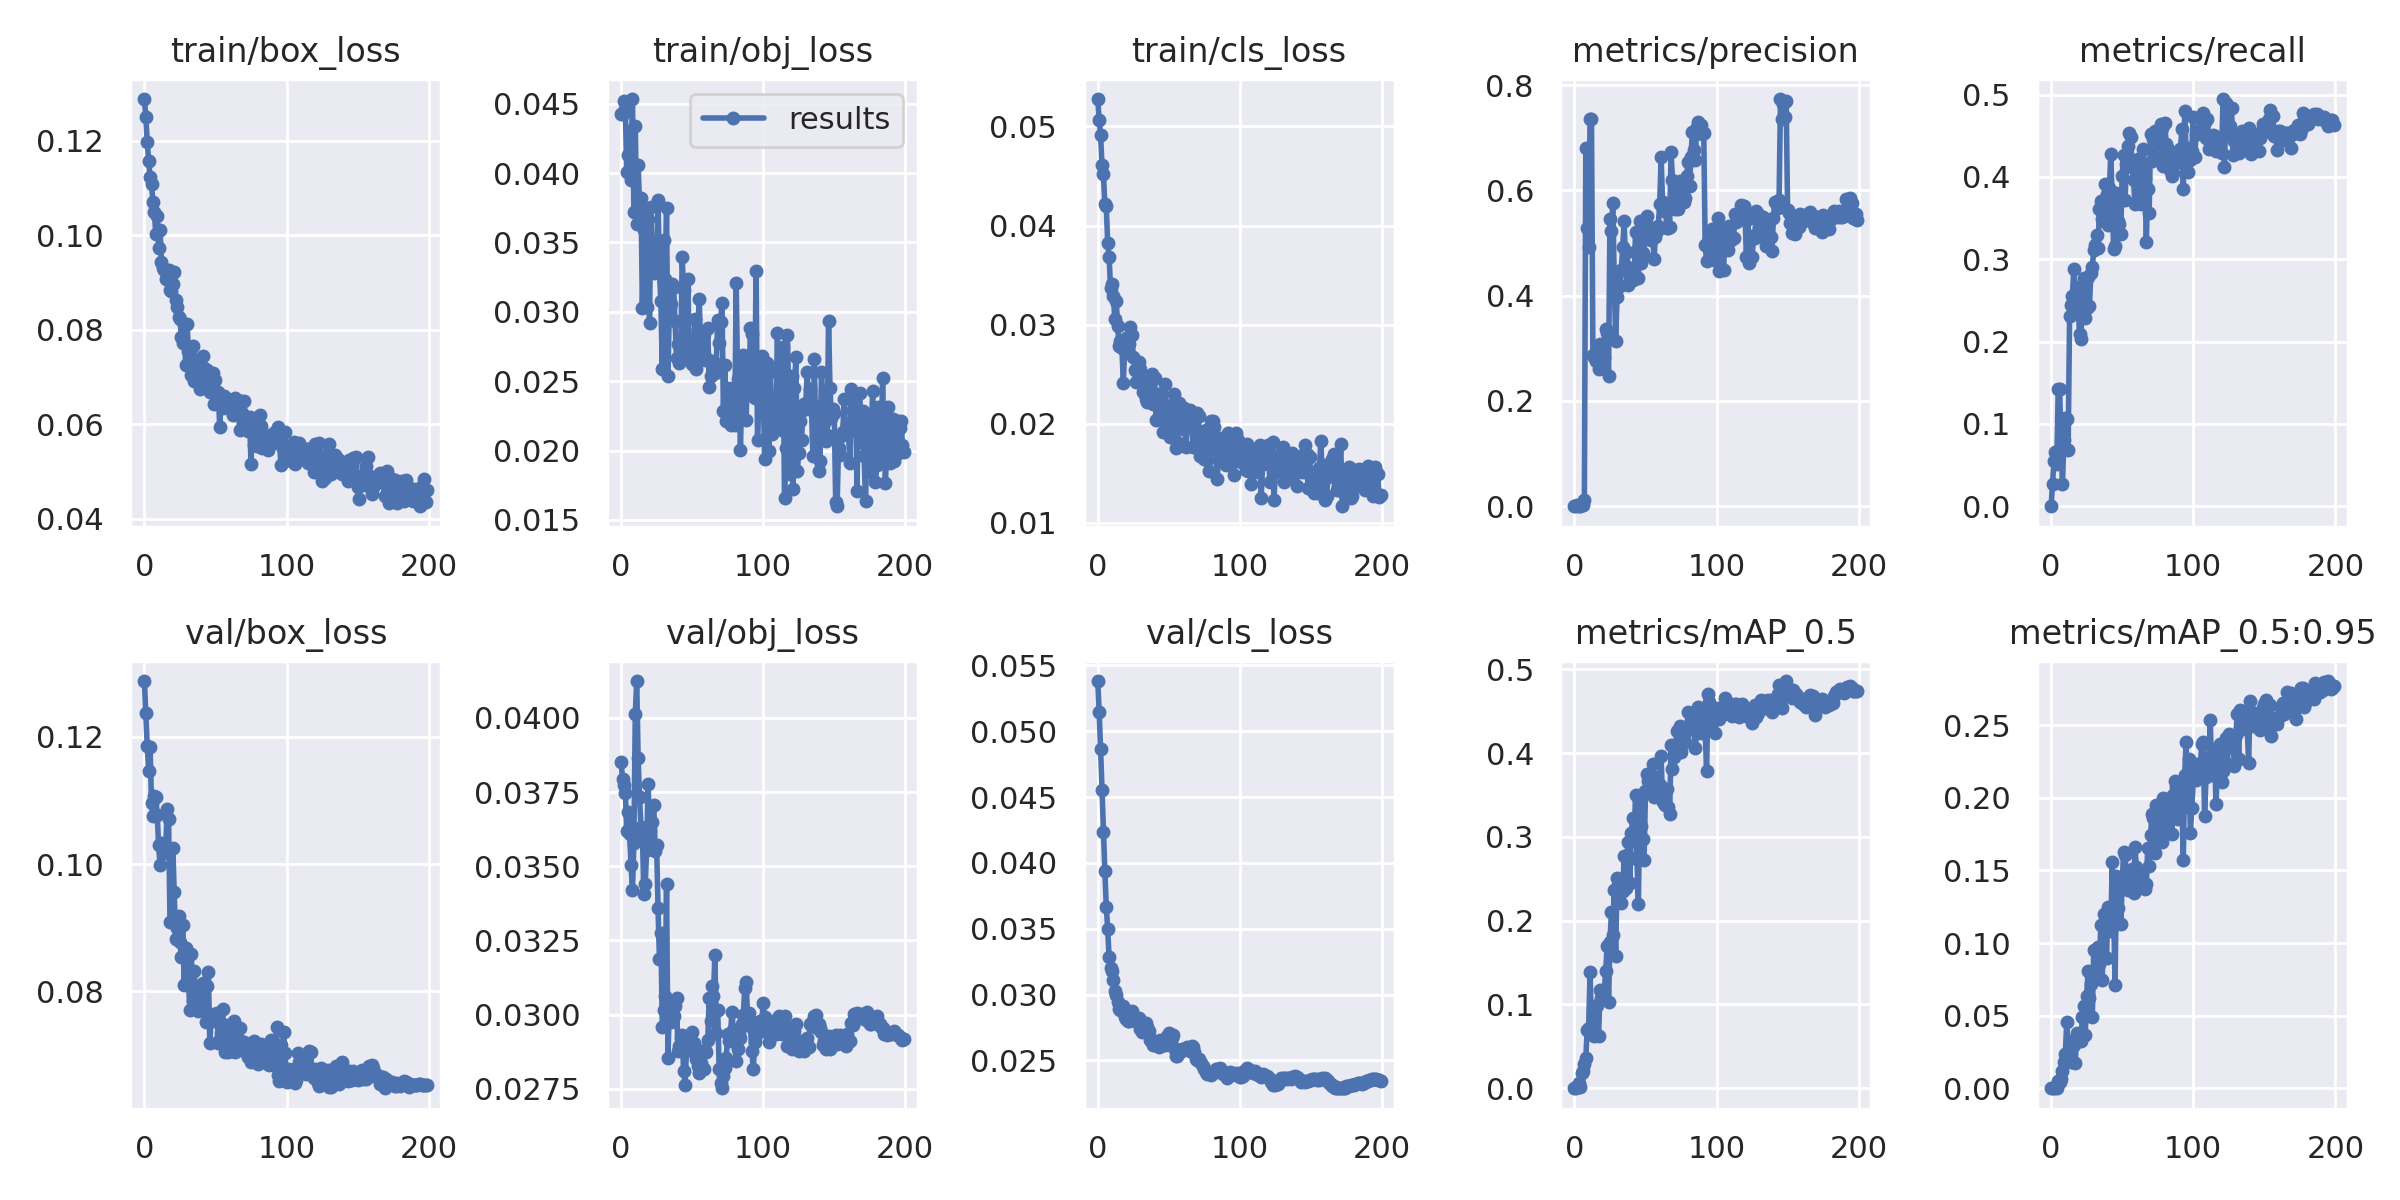

The data file committed next to this chart (first rows):
epoch, train/box_loss, train/obj_loss, train/cls_loss, metrics/precision, metrics/recall, metrics/mAP_0.5, metrics/mAP_0.5:0.95, val/box_loss, val/obj_loss, val/cls_loss, x/lr0, x/lr1, x/lr2
0, 0.1288, 0.04425, 0.05276, 0, 0, 0, 0, 0.1288, 0.03853, 0.0538, 0.0955, 0.0005, 0.0005
1, 0.1251, 0.04429, 0.05066, 0.001068, 0.02727, 0.0006238, 0.0001396, 0.1237, 0.03795, 0.05148, 0.09009, 0.001095, 0.001095
2, 0.1198, 0.04517, 0.04911, 0.001622, 0.05455, 0.001917, 0.0003143, 0.1185, 0.03775, 0.04862, 0.08468, 0.001683, 0.001683
3, 0.1157, 0.0446, 0.04608, 0.001283, 0.06545, 0.006638, 0.001053, 0.1146, 0.03748, 0.04552, 0.07927, 0.002266, 0.002266
4, 0.1123, 0.04007, 0.04522, 0.001107, 0.05101, 0.001128, 0.0003206, 0.1184, 0.03618, 0.04235, 0.07384, 0.002843, 0.002843
5, 0.1108, 0.04127, 0.04213, 0.002463, 0.142, 0.01847, 0.005321, 0.1096, 0.03683, 0.03938, 0.06841, 0.003413, 0.003413
6, 0.1071, 0.04303, 0.04194, 0.002464, 0.142, 0.02036, 0.004354, 0.1076, 0.03608, 0.03668, 0.06298, 0.003978, 0.003978
7, 0.1049, 0.03949, 0.03822, 0.01254, 0.07273, 0.02943, 0.006317, 0.1106, 0.03504, 0.03495, 0.05754, 0.004537, 0.004537
8, 0.1003, 0.04534, 0.03681, 0.6799, 0.02727, 0.03659, 0.01157, 0.1105, 0.03419, 0.03282, 0.05209, 0.00509, 0.00509
9, 0.1041, 0.03723, 0.0337, 0.5279, 0.0801, 0.06925, 0.01841, 0.1078, 0.03578, 0.03202, 0.04664, 0.005637, 0.005637
10, 0.09732, 0.04343, 0.03407, 0.492, 0.1074, 0.07216, 0.02349, 0.103, 0.04014, 0.03177, 0.04118, 0.006178, 0.006178
11, 0.1012, 0.0363, 0.03286, 0.7353, 0.1056, 0.1381, 0.04536, 0.09981, 0.04124, 0.03113, 0.03571, 0.006713, 0.006713
12, 0.09428, 0.04058, 0.03058, 0.7349, 0.06817, 0.07229, 0.0248, 0.1033, 0.03864, 0.03025, 0.03024, 0.007243, 0.007243
13, 0.0931, 0.03779, 0.03239, 0.2874, 0.2308, 0.09248, 0.02719, 0.1026, 0.03732, 0.02999, 0.02477, 0.007766, 0.007766
14, 0.09259, 0.03819, 0.02984, 0.284, 0.2441, 0.06228, 0.01837, 0.1018, 0.03632, 0.02947, 0.01928, 0.008283, 0.008283
15, 0.09081, 0.03026, 0.02781, 0.2768, 0.2557, 0.09647, 0.03236, 0.1024, 0.0361, 0.02893, 0.01379, 0.008795, 0.008795
16, 0.09204, 0.03586, 0.0283, 0.2793, 0.2886, 0.09896, 0.02985, 0.1087, 0.03408, 0.0288, 0.009208, 0.009208, 0.009208
17, 0.09274, 0.03724, 0.02768, 0.2598, 0.2546, 0.06214, 0.01742, 0.1071, 0.03441, 0.02908, 0.009208, 0.009208, 0.009208
18, 0.0885, 0.03037, 0.02408, 0.3087, 0.2646, 0.1167, 0.03832, 0.09096, 0.03556, 0.02912, 0.009158, 0.009158, 0.009158
19, 0.08824, 0.03668, 0.02781, 0.2687, 0.2426, 0.1073, 0.03434, 0.09086, 0.03777, 0.02832, 0.009109, 0.009109, 0.009109
20, 0.08961, 0.02923, 0.02865, 0.2627, 0.2089, 0.1086, 0.03289, 0.1026, 0.03619, 0.02818, 0.009059, 0.009059, 0.009059
21, 0.09228, 0.03757, 0.02725, 0.2827, 0.2026, 0.1158, 0.03229, 0.09562, 0.03573, 0.02799, 0.00901, 0.00901, 0.00901
22, 0.08639, 0.03348, 0.02801, 0.3371, 0.2689, 0.1398, 0.04917, 0.08824, 0.03651, 0.02802, 0.00896, 0.00896, 0.00896
23, 0.08481, 0.0328, 0.02973, 0.3294, 0.2767, 0.1693, 0.05633, 0.08998, 0.03708, 0.02853, 0.008911, 0.008911, 0.008911
24, 0.08279, 0.03304, 0.02895, 0.2469, 0.2284, 0.1034, 0.03639, 0.09185, 0.0355, 0.02877, 0.008861, 0.008861, 0.008861
25, 0.08227, 0.03311, 0.02675, 0.5456, 0.2411, 0.174, 0.06369, 0.08776, 0.03573, 0.02815, 0.008812, 0.008812, 0.008812
26, 0.07849, 0.03806, 0.02542, 0.523, 0.2782, 0.2099, 0.08042, 0.08538, 0.03358, 0.02802, 0.008762, 0.008762, 0.008762
27, 0.07722, 0.03282, 0.02421, 0.5758, 0.2437, 0.183, 0.0623, 0.09045, 0.03186, 0.02813, 0.008713, 0.008713, 0.008713
28, 0.08128, 0.03076, 0.02434, 0.4347, 0.2837, 0.2369, 0.07164, 0.08099, 0.03275, 0.02796, 0.008663, 0.008663, 0.008663
29, 0.07264, 0.0259, 0.02626, 0.3145, 0.291, 0.1578, 0.04914, 0.08686, 0.02957, 0.02826, 0.008614, 0.008614, 0.008614
30, 0.08121, 0.03516, 0.02551, 0.3977, 0.3109, 0.2509, 0.09504, 0.08166, 0.03016, 0.02736, 0.008564, 0.008564, 0.008564
31, 0.07562, 0.03234, 0.02442, 0.4447, 0.3175, 0.242, 0.08172, 0.08146, 0.03064, 0.02715, 0.008515, 0.008515, 0.008515
32, 0.07536, 0.0375, 0.02322, 0.4179, 0.3296, 0.2381, 0.09492, 0.0771, 0.0344, 0.02721, 0.008466, 0.008466, 0.008466
33, 0.07039, 0.02534, 0.02383, 0.4492, 0.3142, 0.2215, 0.09709, 0.08591, 0.02853, 0.02768, 0.008416, 0.008416, 0.008416
34, 0.07658, 0.03056, 0.02246, 0.4925, 0.3609, 0.2357, 0.08583, 0.07842, 0.03043, 0.02783, 0.008367, 0.008367, 0.008367
35, 0.06915, 0.03056, 0.02222, 0.5411, 0.3708, 0.2773, 0.1128, 0.08322, 0.02976, 0.02752, 0.008317, 0.008317, 0.008317
36, 0.0734, 0.032, 0.02294, 0.456, 0.3486, 0.2392, 0.07438, 0.07995, 0.02994, 0.02722, 0.008268, 0.008268, 0.008268
37, 0.07341, 0.03181, 0.02261, 0.4834, 0.3465, 0.2781, 0.1201, 0.08055, 0.02996, 0.02659, 0.008218, 0.008218, 0.008218
38, 0.07297, 0.02932, 0.02503, 0.4209, 0.3914, 0.2933, 0.1128, 0.07695, 0.03029, 0.02659, 0.008169, 0.008169, 0.008169
39, 0.06758, 0.02667, 0.02197, 0.431, 0.3798, 0.2449, 0.08951, 0.07702, 0.03055, 0.02618, 0.008119, 0.008119, 0.008119
40, 0.07021, 0.0277, 0.02462, 0.4477, 0.3415, 0.3047, 0.1248, 0.07829, 0.02877, 0.02621, 0.00807, 0.00807, 0.00807
41, 0.07453, 0.02633, 0.02035, 0.4306, 0.3862, 0.3223, 0.1167, 0.08125, 0.02895, 0.02623, 0.00802, 0.00802, 0.00802
42, 0.0719, 0.0268, 0.02199, 0.431, 0.4279, 0.2957, 0.108, 0.07764, 0.02923, 0.02624, 0.007971, 0.007971, 0.007971
43, 0.06932, 0.03396, 0.02305, 0.5212, 0.373, 0.3503, 0.1559, 0.07519, 0.0293, 0.02604, 0.007921, 0.007921, 0.007921
44, 0.07157, 0.03155, 0.02287, 0.4861, 0.3119, 0.2731, 0.1211, 0.08087, 0.0281, 0.02657, 0.007872, 0.007872, 0.007872
45, 0.06779, 0.02949, 0.02077, 0.4329, 0.3162, 0.2203, 0.07135, 0.083, 0.02763, 0.02644, 0.007822, 0.007822, 0.007822
46, 0.06687, 0.02706, 0.01917, 0.5427, 0.3809, 0.3433, 0.1461, 0.07188, 0.0288, 0.0262, 0.007772, 0.007772, 0.007772
47, 0.0698, 0.03239, 0.02405, 0.4619, 0.346, 0.313, 0.1242, 0.07553, 0.02881, 0.02617, 0.007723, 0.007723, 0.007723
48, 0.07086, 0.02684, 0.0219, 0.4811, 0.3432, 0.297, 0.1406, 0.07544, 0.02881, 0.02662, 0.007673, 0.007673, 0.007673
49, 0.06425, 0.02687, 0.02029, 0.4761, 0.3312, 0.2719, 0.1132, 0.07646, 0.02912, 0.02687, 0.007624, 0.007624, 0.007624
50, 0.0693, 0.02624, 0.02151, 0.5393, 0.4013, 0.3551, 0.1393, 0.07537, 0.02941, 0.02712, 0.007574, 0.007574, 0.007574
51, 0.06463, 0.02616, 0.01862, 0.5505, 0.4265, 0.3748, 0.163, 0.07666, 0.02903, 0.02624, 0.007525, 0.007525, 0.007525
52, 0.06679, 0.02949, 0.02023, 0.5315, 0.3724, 0.3661, 0.1605, 0.07187, 0.02892, 0.02668, 0.007476, 0.007476, 0.007476
53, 0.05949, 0.0259, 0.01901, 0.5243, 0.4157, 0.3591, 0.1434, 0.07249, 0.02852, 0.02694, 0.007426, 0.007426, 0.007426
54, 0.06514, 0.02868, 0.023, 0.506, 0.437, 0.3594, 0.1364, 0.07348, 0.02828, 0.02592, 0.007377, 0.007377, 0.007377
55, 0.06346, 0.03093, 0.01756, 0.5217, 0.4528, 0.3874, 0.1499, 0.07724, 0.02805, 0.02532, 0.007327, 0.007327, 0.007327
56, 0.06601, 0.0271, 0.01815, 0.4704, 0.4486, 0.3471, 0.1394, 0.07342, 0.02838, 0.02532, 0.007278, 0.007278, 0.007278
57, 0.065, 0.02744, 0.02209, 0.5124, 0.4119, 0.3714, 0.1512, 0.07043, 0.02873, 0.02557, 0.007228, 0.007228, 0.007228
58, 0.06377, 0.02841, 0.02142, 0.5237, 0.3956, 0.3494, 0.1343, 0.07472, 0.02816, 0.02579, 0.007178, 0.007178, 0.007178
59, 0.06531, 0.02653, 0.01985, 0.5322, 0.3674, 0.3475, 0.1665, 0.07056, 0.02882, 0.02585, 0.007129, 0.007129, 0.007129
... 140 more rows
